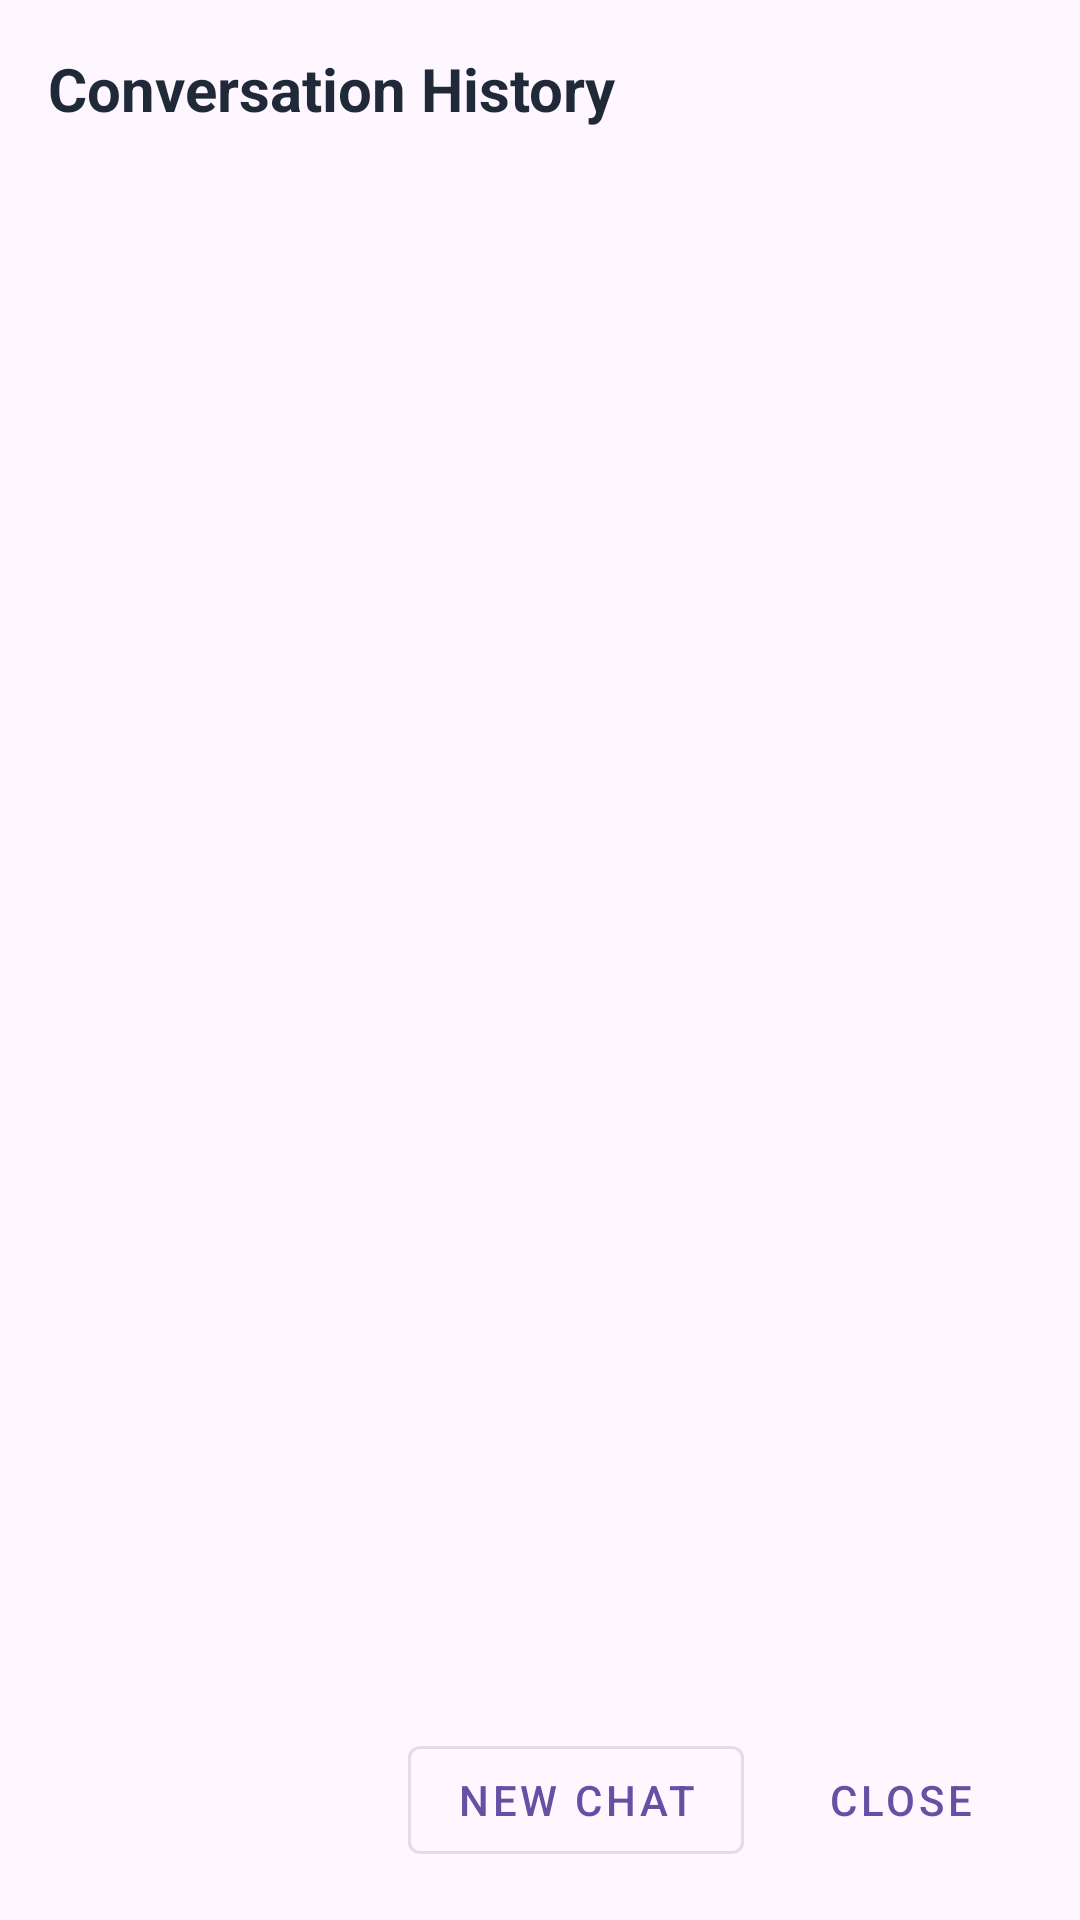

Reconstruct the res/layout file that produces this screen, plus the resources it refers to.
<!-- AndroidManifest.xml: application theme Theme.SprintProject -->
<!-- res/layout/dialog_conversation_list.xml -->
<?xml version="1.0" encoding="utf-8"?>
<androidx.constraintlayout.widget.ConstraintLayout xmlns:android="http://schemas.android.com/apk/res/android"
    xmlns:app="http://schemas.android.com/apk/res-auto"
    android:layout_width="match_parent"
    android:layout_height="wrap_content"
    android:padding="16dp">

    <TextView
        android:id="@+id/text_dialog_title"
        android:layout_width="0dp"
        android:layout_height="wrap_content"
        android:text="Conversation History"
        android:textSize="20sp"
        android:textStyle="bold"
        android:textColor="#1F2937"
        android:layout_marginBottom="16dp"
        app:layout_constraintTop_toTopOf="parent"
        app:layout_constraintStart_toStartOf="parent"
        app:layout_constraintEnd_toEndOf="parent" />

    <androidx.recyclerview.widget.RecyclerView
        android:id="@+id/recycler_conversations"
        android:layout_width="0dp"
        android:layout_height="0dp"
        android:maxHeight="400dp"
        android:clipToPadding="false"
        app:layout_constraintTop_toBottomOf="@id/text_dialog_title"
        app:layout_constraintBottom_toTopOf="@id/layout_dialog_buttons"
        app:layout_constraintStart_toStartOf="parent"
        app:layout_constraintEnd_toEndOf="parent" />

    <LinearLayout
        android:id="@+id/layout_dialog_buttons"
        android:layout_width="0dp"
        android:layout_height="wrap_content"
        android:orientation="horizontal"
        android:gravity="end"
        android:layout_marginTop="16dp"
        app:layout_constraintBottom_toBottomOf="parent"
        app:layout_constraintStart_toStartOf="parent"
        app:layout_constraintEnd_toEndOf="parent">

        <com.google.android.material.button.MaterialButton
            android:id="@+id/btn_new_conversation"
            android:layout_width="wrap_content"
            android:layout_height="wrap_content"
            android:text="New Chat"
            android:layout_marginEnd="8dp"
            style="@style/Widget.MaterialComponents.Button.OutlinedButton" />

        <com.google.android.material.button.MaterialButton
            android:id="@+id/btn_close_dialog"
            android:layout_width="wrap_content"
            android:layout_height="wrap_content"
            android:text="Close"
            style="@style/Widget.MaterialComponents.Button.TextButton" />

    </LinearLayout>

</androidx.constraintlayout.widget.ConstraintLayout>
<!-- resources referenced by this layout -->
<resources>
  <style name="Theme.SprintProject" parent="Base.Theme.SprintProject" />
  <style name="Base.Theme.SprintProject" parent="Theme.Material3.DayNight.NoActionBar">
          
      </style>
</resources>
